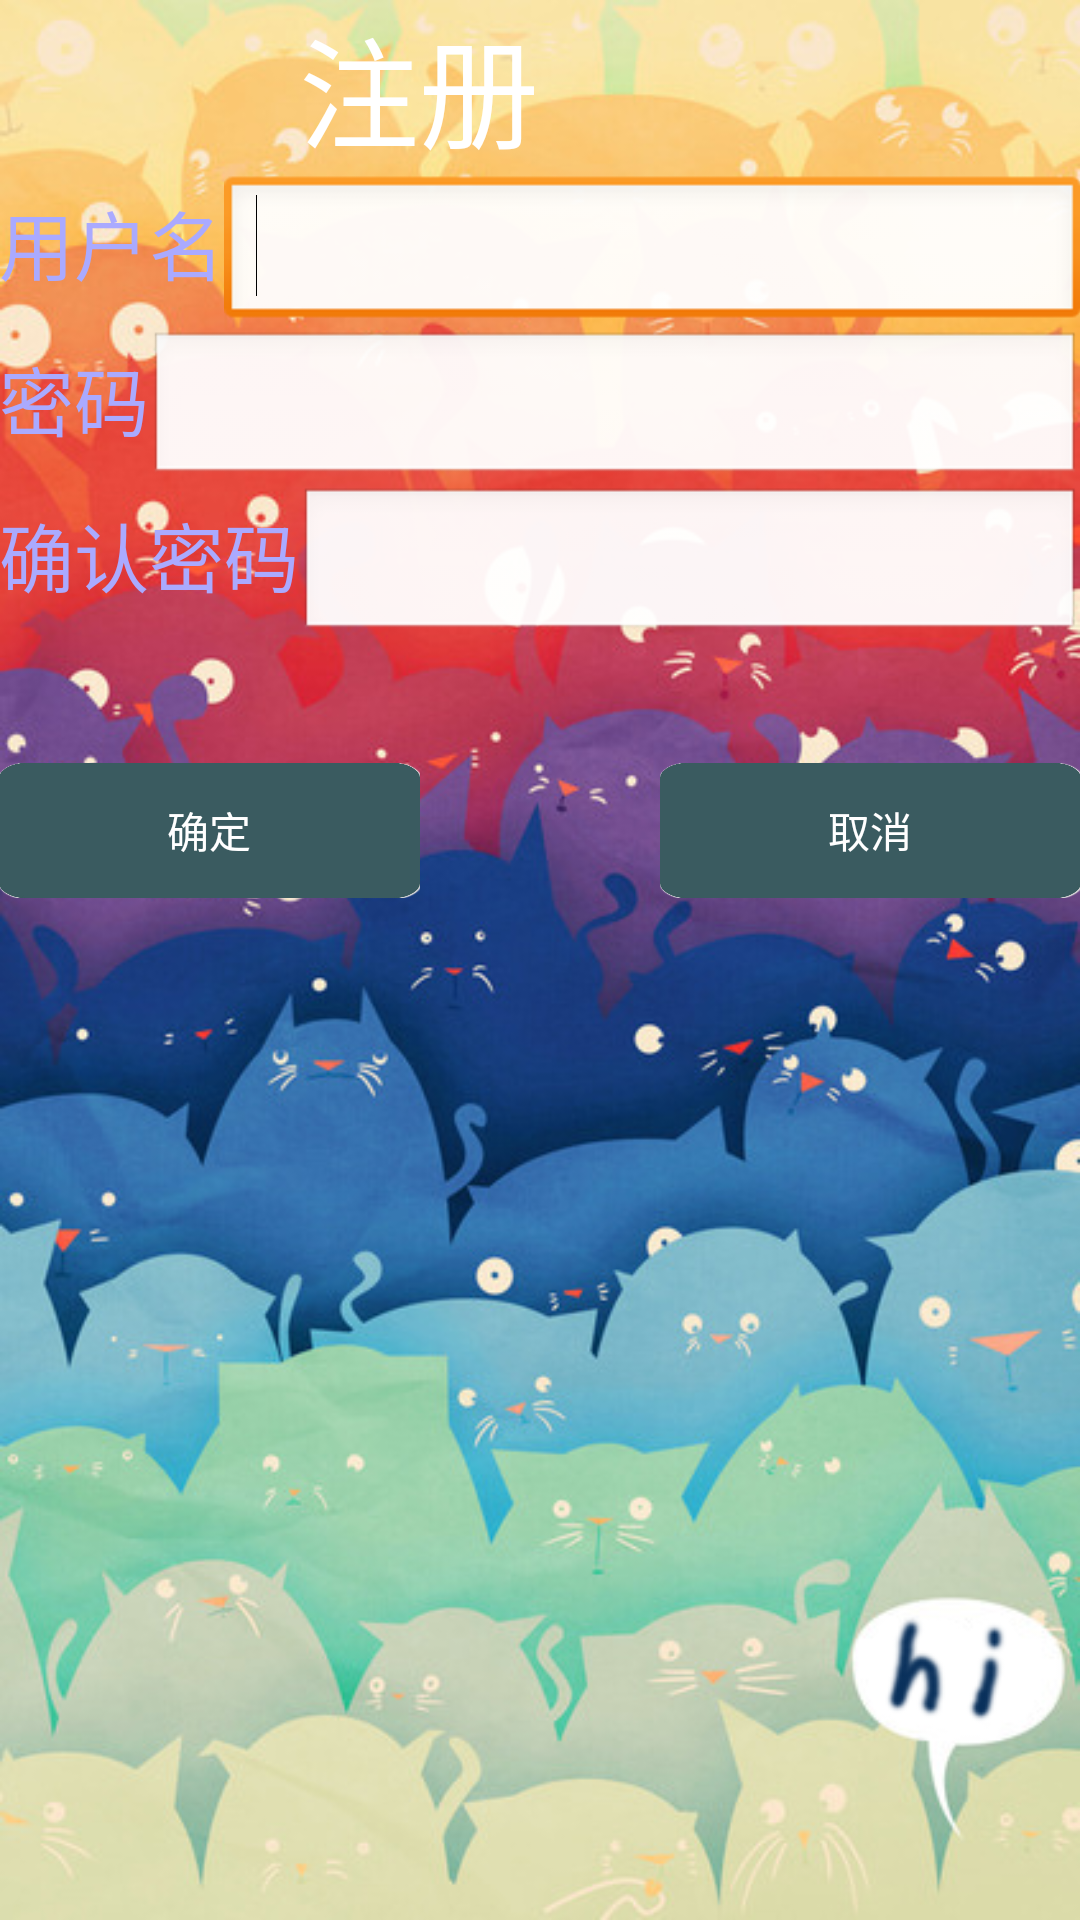

Reconstruct the res/layout file that produces this screen, plus the resources it refers to.
<!-- AndroidManifest.xml: application theme AppTheme -->
<!-- res/layout/activity_register.xml -->
<LinearLayout xmlns:android="http://schemas.android.com/apk/res/android"
    xmlns:tools="http://schemas.android.com/tools"
    android:id="@+id/RegisterLayout"
    android:layout_width="match_parent"
    android:layout_height="match_parent"
    android:background="@drawable/catbg"
    android:orientation="vertical"
    android:paddingBottom="@dimen/activity_vertical_margin"
    android:paddingLeft="@dimen/activity_horizontal_margin"
    android:paddingRight="@dimen/activity_horizontal_margin"
    android:paddingTop="@dimen/activity_vertical_margin"
    tools:context=".RegisterActivity" >

    <TextView
        android:id="@+id/textView4"
        android:layout_width="wrap_content"
        android:layout_height="wrap_content"
        android:layout_marginLeft="100dp"
        android:text="注册"
        android:textColor="#ffffff"
        android:textSize="40sp" />

    <LinearLayout
        android:layout_width="match_parent"
        android:layout_height="wrap_content" >

        <TextView
            android:id="@+id/txtTopic"
            android:layout_width="wrap_content"
            android:layout_height="wrap_content"
            android:text="用户名"
            android:textColor="#AAAAFF"
            android:textSize="25sp" />

        <EditText
            android:id="@+id/edtUsername"
            android:layout_width="wrap_content"
            android:layout_height="wrap_content"
            android:layout_weight="1"
            android:ems="10"
            android:textSize="25sp" >

            <requestFocus />
        </EditText>

    </LinearLayout>

    <LinearLayout
        android:layout_width="match_parent"
        android:layout_height="wrap_content" >

        <TextView
            android:id="@+id/txtSummary"
            android:layout_width="wrap_content"
            android:layout_height="wrap_content"
            android:text="密码"
            android:textColor="#AAAAFF"
            android:textSize="25sp" />

        <EditText
            android:id="@+id/edtPassword"
            android:layout_width="wrap_content"
            android:layout_height="wrap_content"
            android:layout_weight="1"
            android:ems="10"
            android:textSize="25sp" />

    </LinearLayout>

    <LinearLayout
        android:layout_width="match_parent"
        android:layout_height="wrap_content" >

        <TextView
            android:id="@+id/textView3"
            android:layout_width="wrap_content"
            android:layout_height="wrap_content"
            android:text="确认密码"
            android:textColor="#AAAAFF"
            android:textSize="25sp" />

        <EditText
            android:id="@+id/edtPasswordsure"
            android:layout_width="wrap_content"
            android:layout_height="wrap_content"
            android:layout_weight="1"
            android:ems="10"
            android:textSize="25sp" />

    </LinearLayout>

    <LinearLayout
        android:layout_width="match_parent"
        android:layout_height="wrap_content"
        android:layout_marginTop="40dp" >

        <Button
            android:id="@+id/RegisterConfirm"
            android:layout_width="30dp"
            android:layout_height="45dp"
            android:layout_weight="0.60"
            android:background="@drawable/selector1"
            android:onClick="Confirm"
            android:text="确定"
            android:textColor="#ffffff" />

        <Button
            android:id="@+id/RegisterCancel"
            android:layout_width="30dp"
            android:layout_height="45dp"
            android:layout_marginLeft="80dp"
            android:layout_weight="0.60"
            android:background="@drawable/selector1"
            android:onClick="Cancel"
            android:text="取消"
            android:textColor="#ffffff" />

    </LinearLayout>

</LinearLayout>
<!-- resources referenced by this layout -->
<resources>
  <!-- drawable catbg: png bitmap (drawable-hdpi, 399596 bytes) -->
  <!-- drawable selector1 (drawable-hdpi) -->
  <?xml version="1.0" encoding="utf-8"?>
   <selector xmlns:android="http://schemas.android.com/apk/res/android">
   
      <item android:drawable="@drawable/btnbg2" android:state_pressed="true"/>
       <item android:drawable="@drawable/btnbg3" android:state_focused="false" android:state_pressed="false"/>
       <item android:drawable="@drawable/btnbg2"  android:state_focused="true"/>
       <item android:drawable="@drawable/btnbg3" android:state_focused="false"/>
   
  </selector>
  <style name="AppTheme" parent="AppBaseTheme">
          
      </style>
  <!-- drawable btnbg2: png bitmap (drawable-hdpi, 9012 bytes) -->
  <!-- drawable btnbg3: png bitmap (drawable-hdpi, 9034 bytes) -->
  <style name="AppBaseTheme" parent="android:Theme.Light">
          
      </style>
</resources>
